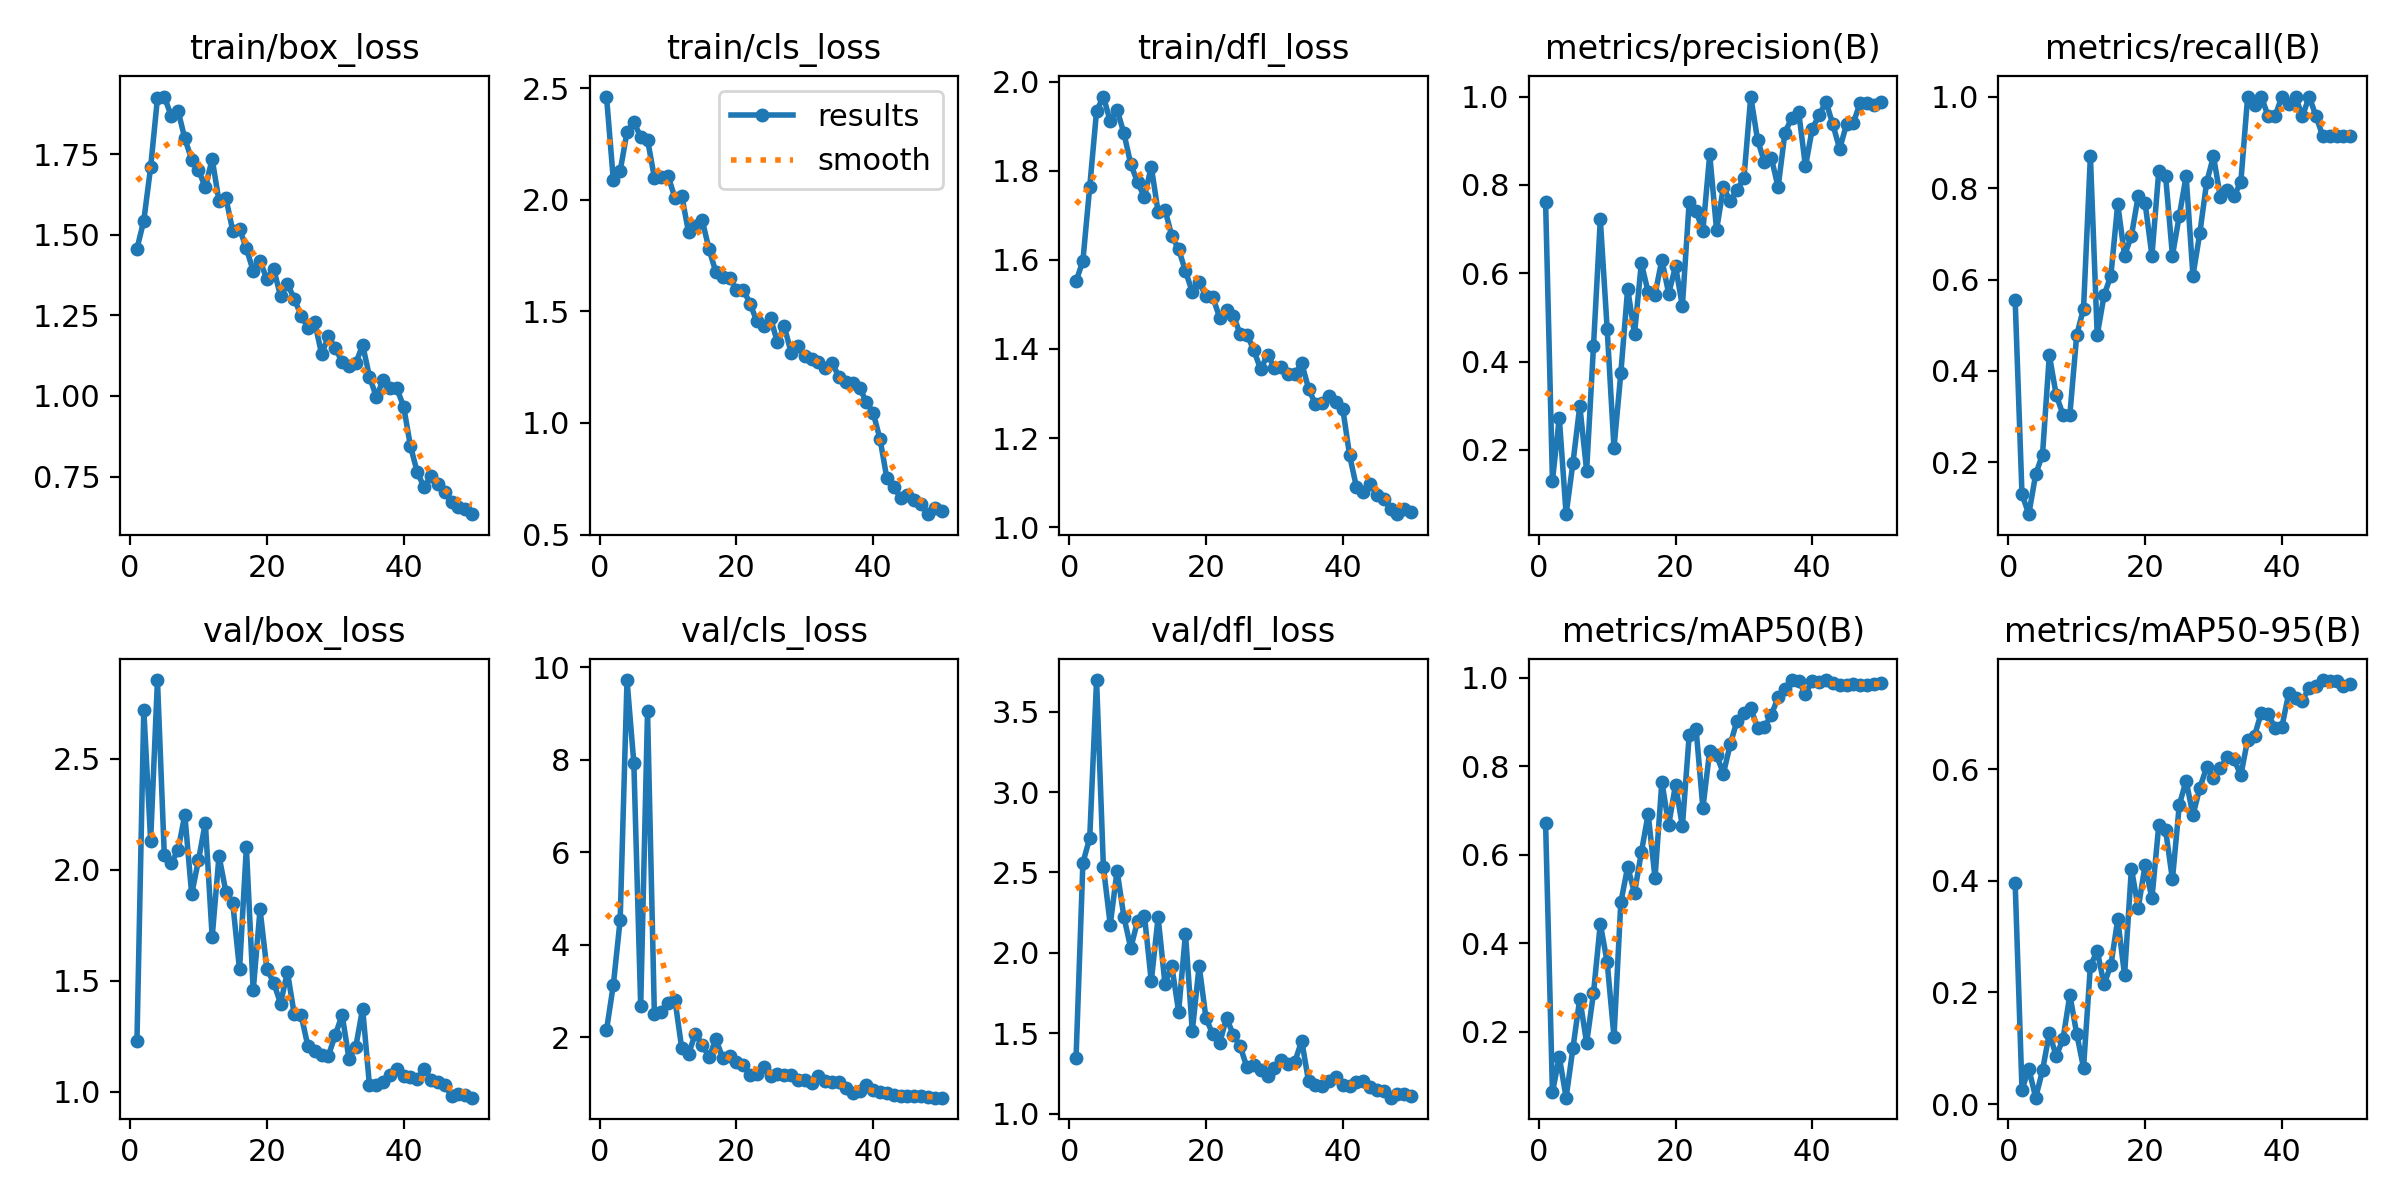

Values plotted in this chart, from the file beside it:
epoch, time, train/box_loss, train/cls_loss, train/dfl_loss, metrics/precision(B), metrics/recall(B), metrics/mAP50(B), metrics/mAP50-95(B), val/box_loss, val/cls_loss, val/dfl_loss, lr/pg0, lr/pg1, lr/pg2
1, 9.902, 1.457, 2.463, 1.552, 0.7615, 0.5557, 0.6715, 0.397, 1.226, 2.155, 1.346, 0.0006571, 0.0006571, 0.0006571
2, 19.5, 1.544, 2.089, 1.598, 0.1301, 0.1304, 0.06355, 0.02569, 2.722, 3.136, 2.56, 0.001298, 0.001298, 0.001298
3, 29.13, 1.71, 2.129, 1.764, 0.273, 0.08696, 0.1441, 0.06338, 2.132, 4.543, 2.714, 0.001912, 0.001912, 0.001912
4, 38.87, 1.925, 2.303, 1.934, 0.05451, 0.1739, 0.05164, 0.0114, 2.855, 9.726, 3.697, 0.001881, 0.001881, 0.001881
5, 48.82, 1.929, 2.347, 1.967, 0.1708, 0.2174, 0.1641, 0.06015, 2.066, 7.927, 2.534, 0.001842, 0.001842, 0.001842
6, 58.5, 1.87, 2.283, 1.911, 0.2995, 0.4348, 0.2756, 0.1273, 2.03, 2.676, 2.174, 0.001802, 0.001802, 0.001802
7, 68.57, 1.886, 2.27, 1.937, 0.1533, 0.3478, 0.1752, 0.08577, 2.087, 9.051, 2.51, 0.001762, 0.001762, 0.001762
8, 78.7, 1.799, 2.1, 1.884, 0.4341, 0.3044, 0.2875, 0.1167, 2.248, 2.503, 2.223, 0.001723, 0.001723, 0.001723
9, 88.69, 1.733, 2.102, 1.815, 0.7219, 0.3044, 0.4445, 0.1959, 1.89, 2.555, 2.03, 0.001683, 0.001683, 0.001683
10, 98.91, 1.701, 2.107, 1.774, 0.4746, 0.4783, 0.3581, 0.1258, 2.044, 2.753, 2.199, 0.001644, 0.001644, 0.001644
11, 109, 1.647, 2.009, 1.741, 0.2044, 0.5365, 0.1892, 0.06517, 2.213, 2.817, 2.231, 0.001604, 0.001604, 0.001604
12, 118.9, 1.736, 2.018, 1.809, 0.3738, 0.8696, 0.4928, 0.2475, 1.697, 1.766, 1.823, 0.001564, 0.001564, 0.001564
13, 128.9, 1.604, 1.854, 1.707, 0.5652, 0.4783, 0.5726, 0.2745, 2.063, 1.642, 2.221, 0.001525, 0.001525, 0.001525
14, 138.8, 1.616, 1.883, 1.713, 0.4625, 0.5652, 0.5145, 0.2145, 1.901, 2.083, 1.808, 0.001485, 0.001485, 0.001485
15, 148.9, 1.513, 1.908, 1.654, 0.6227, 0.6087, 0.6056, 0.2489, 1.853, 1.838, 1.918, 0.001446, 0.001446, 0.001446
16, 158.9, 1.519, 1.777, 1.624, 0.5569, 0.7653, 0.6926, 0.3311, 1.551, 1.572, 1.634, 0.001406, 0.001406, 0.001406
17, 168.9, 1.458, 1.675, 1.575, 0.5516, 0.6522, 0.5475, 0.2311, 2.101, 1.964, 2.12, 0.001366, 0.001366, 0.001366
18, 178.9, 1.388, 1.653, 1.528, 0.6305, 0.6956, 0.7655, 0.4222, 1.456, 1.546, 1.514, 0.001327, 0.001327, 0.001327
19, 188.9, 1.418, 1.648, 1.551, 0.5539, 0.7826, 0.6676, 0.3514, 1.821, 1.589, 1.919, 0.001287, 0.001287, 0.001287
20, 198.8, 1.364, 1.597, 1.518, 0.616, 0.7674, 0.7587, 0.4281, 1.553, 1.459, 1.593, 0.001248, 0.001248, 0.001248
21, 208.8, 1.393, 1.598, 1.516, 0.5258, 0.6522, 0.6647, 0.3685, 1.491, 1.392, 1.493, 0.001208, 0.001208, 0.001208
22, 218.8, 1.311, 1.533, 1.47, 0.7622, 0.8363, 0.8709, 0.4996, 1.397, 1.176, 1.437, 0.001168, 0.001168, 0.001168
23, 228.9, 1.348, 1.455, 1.487, 0.7411, 0.8261, 0.8848, 0.4909, 1.54, 1.208, 1.596, 0.001129, 0.001129, 0.001129
24, 238.9, 1.302, 1.435, 1.475, 0.6962, 0.6522, 0.7062, 0.4027, 1.349, 1.353, 1.489, 0.001089, 0.001089, 0.001089
25, 248.9, 1.249, 1.468, 1.433, 0.8688, 0.7391, 0.8357, 0.5361, 1.347, 1.168, 1.418, 0.00105, 0.00105, 0.00105
26, 258.8, 1.213, 1.361, 1.432, 0.6981, 0.8261, 0.8255, 0.5797, 1.205, 1.199, 1.287, 0.00101, 0.00101, 0.00101
27, 268.8, 1.229, 1.432, 1.397, 0.7948, 0.6087, 0.7838, 0.518, 1.184, 1.183, 1.304, 0.0009704, 0.0009704, 0.0009704
28, 278.7, 1.13, 1.315, 1.354, 0.7632, 0.7009, 0.8498, 0.5666, 1.165, 1.185, 1.269, 0.0009308, 0.0009308, 0.0009308
29, 288.7, 1.185, 1.343, 1.387, 0.7888, 0.8122, 0.9033, 0.6037, 1.163, 1.078, 1.233, 0.0008912, 0.0008912, 0.0008912
30, 298.7, 1.149, 1.299, 1.358, 0.8149, 0.8696, 0.9214, 0.5852, 1.255, 1.086, 1.282, 0.0008516, 0.0008516, 0.0008516
31, 308.6, 1.105, 1.285, 1.359, 1, 0.7804, 0.9322, 0.6025, 1.346, 1.003, 1.332, 0.000812, 0.000812, 0.000812
32, 318.5, 1.092, 1.275, 1.344, 0.9015, 0.7964, 0.8859, 0.6213, 1.149, 1.157, 1.306, 0.0007724, 0.0007724, 0.0007724
33, 328.5, 1.101, 1.244, 1.344, 0.8517, 0.7826, 0.8889, 0.6178, 1.202, 1.05, 1.322, 0.0007328, 0.0007328, 0.0007328
34, 338.4, 1.159, 1.268, 1.368, 0.8617, 0.8128, 0.9158, 0.5895, 1.375, 1.041, 1.453, 0.0006932, 0.0006932, 0.0006932
35, 348.5, 1.06, 1.206, 1.311, 0.7947, 1, 0.9561, 0.6535, 1.028, 1.041, 1.2, 0.0006536, 0.0006536, 0.0006536
36, 358.5, 0.9974, 1.185, 1.276, 0.9186, 0.9815, 0.9742, 0.6601, 1.031, 0.9099, 1.18, 0.000614, 0.000614, 0.000614
37, 368.5, 1.049, 1.181, 1.278, 0.9515, 1, 0.995, 0.7019, 1.043, 0.8018, 1.173, 0.0005744, 0.0005744, 0.0005744
38, 378.5, 1.025, 1.157, 1.294, 0.966, 0.9565, 0.9918, 0.6984, 1.076, 0.8485, 1.206, 0.0005348, 0.0005348, 0.0005348
39, 388.3, 1.024, 1.095, 1.281, 0.8418, 0.9565, 0.9643, 0.6749, 1.103, 0.9801, 1.227, 0.0004952, 0.0004952, 0.0004952
40, 398.3, 0.9666, 1.045, 1.266, 0.9276, 1, 0.9933, 0.676, 1.071, 0.861, 1.175, 0.0004556, 0.0004556, 0.0004556
41, 419.8, 0.8438, 0.9275, 1.161, 0.9576, 0.983, 0.9917, 0.736, 1.065, 0.8267, 1.169, 0.000416, 0.000416, 0.000416
42, 429.7, 0.7628, 0.7515, 1.09, 0.9883, 1, 0.995, 0.7272, 1.058, 0.7897, 1.198, 0.0003764, 0.0003764, 0.0003764
43, 439.7, 0.7166, 0.7126, 1.079, 0.9371, 0.9565, 0.9879, 0.7232, 1.104, 0.7495, 1.202, 0.0003368, 0.0003368, 0.0003368
44, 449.7, 0.752, 0.6659, 1.097, 0.8814, 1, 0.9846, 0.7467, 1.055, 0.7246, 1.168, 0.0002972, 0.0002972, 0.0002972
45, 459.8, 0.7271, 0.678, 1.072, 0.9371, 0.9565, 0.9834, 0.7492, 1.043, 0.7425, 1.146, 0.0002576, 0.0002576, 0.0002576
46, 469.8, 0.7017, 0.6539, 1.064, 0.9406, 0.913, 0.9857, 0.7601, 1.028, 0.7283, 1.138, 0.000218, 0.000218, 0.000218
47, 479.7, 0.6698, 0.6358, 1.04, 0.9859, 0.913, 0.9831, 0.7589, 0.9822, 0.7261, 1.099, 0.0001784, 0.0001784, 0.0001784
48, 489.6, 0.656, 0.5913, 1.029, 0.9861, 0.913, 0.9831, 0.7579, 0.9911, 0.7014, 1.119, 0.0001388, 0.0001388, 0.0001388
49, 499.5, 0.6505, 0.6193, 1.04, 0.9802, 0.913, 0.987, 0.7498, 0.9846, 0.6956, 1.123, 9.92e-05, 9.92e-05, 9.92e-05
50, 509.5, 0.6332, 0.6047, 1.035, 0.9873, 0.913, 0.9886, 0.7525, 0.973, 0.6979, 1.106, 5.96e-05, 5.96e-05, 5.96e-05
